Run: headless pygame with SDL's dummy video driver; simulated clock (each Clock.tick advances the game by its frame time, no real sleeping); random seed 0; keys injected as events and as key.get_pressed() state; no mouse input.
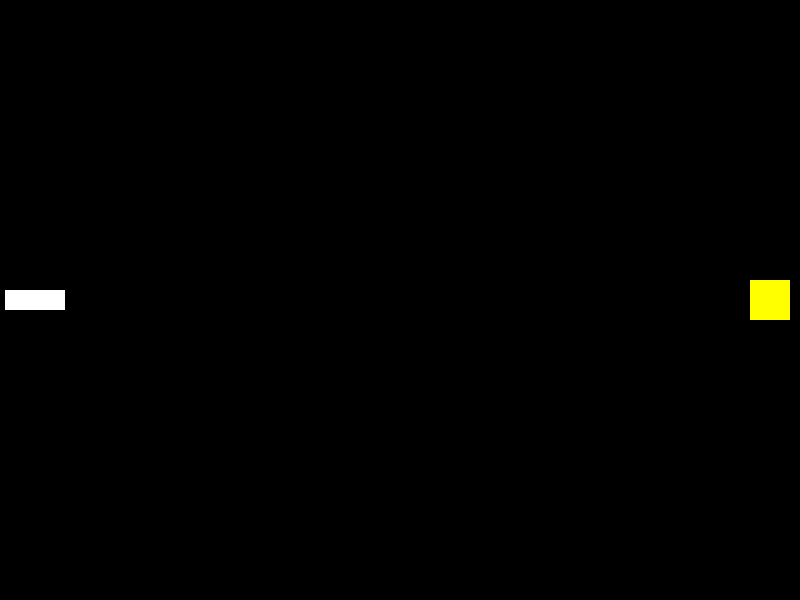
Frame 1 of 4 · flips 1–60 · no input
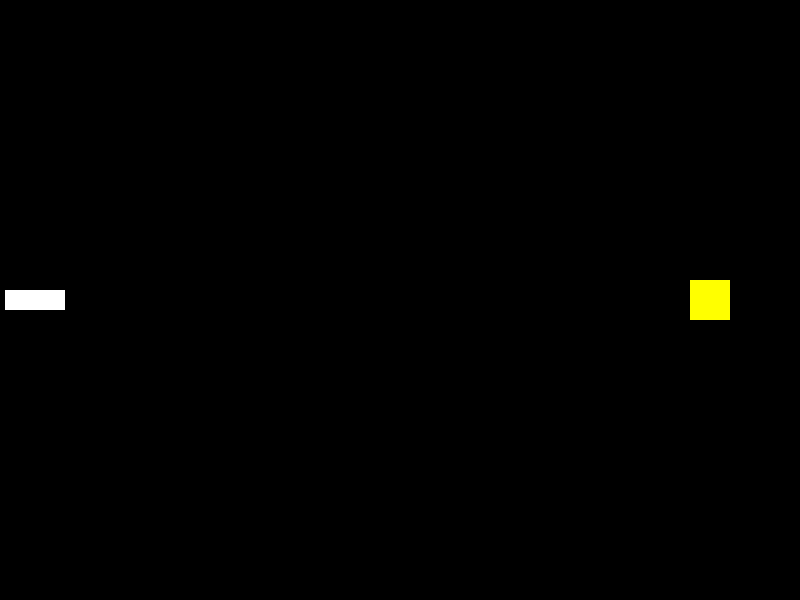
Frame 2 of 4 · flips 61–180 · tapped SPACE, RETURN · held RIGHT (→), D
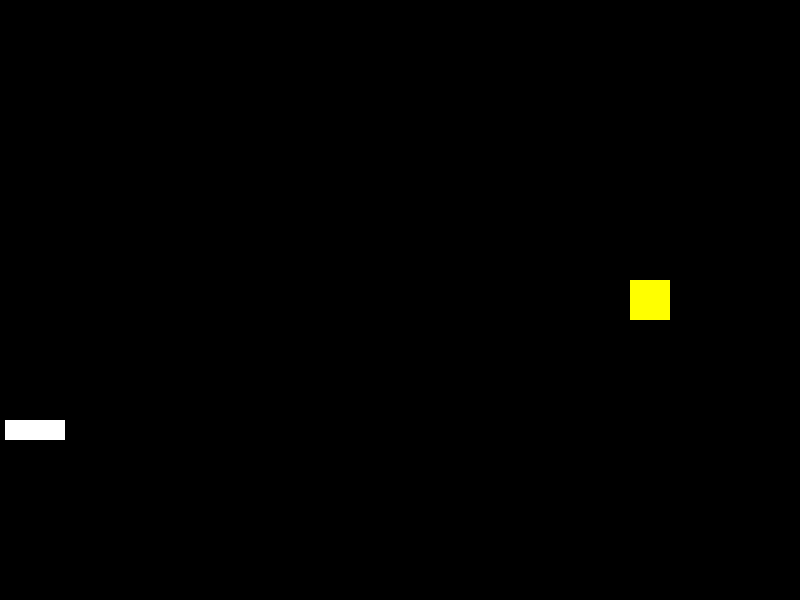
Frame 3 of 4 · flips 181–300 · held DOWN (↓), S
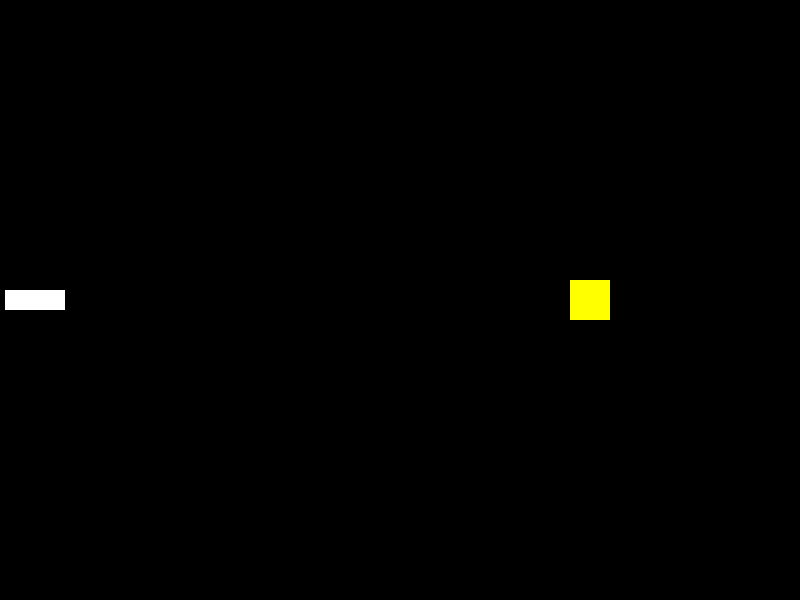
Frame 4 of 4 · flips 301–420 · held LEFT (←), A, UP (↑), W

The pygame program that drew these frames:

import pygame as pg
from pygame.locals import *
import sys, random

BACKGRAUND = (0,0,0)
YELLOW = (255, 255, 0)
WHITE= (255, 255, 255)

class Nave:
    def __init__(self):
        self.vy = 1
        self.vx = 0
        self.w =60
        self.h =20 
        self.Cx = 35
        self.Cy = 300

        self.image = pg.Surface((self.w, self.h))
        self.image.fill(WHITE)

    @property
    def posx(self):
        return self.Cx - self.w //2
    
    @property
    def posy(self):
        return self.Cy - self.h // 2

    def move(self):
        pass
    

class Meteorito:
    def  __init__(self):
        self.vx = -0.5
        self.Cx = 800
        self.Cy = 300
        self.h = 40
        self.w = 40
        self.image  = pg.Surface((self.w,self.h))
        self.image.fill(YELLOW)

        

    @property
    def posx(self):
        return self.Cx - self.w //2
    
    @property
    def posy(self):
        return self.Cy - self.h // 2

    def move(self, limSupX, limSupY):
        if  self.Cx <= 0:
            self.Cx = limSupX
            
        else:
            self.Cx += self.vx
    

class Game:
    def __init__(self):
        self.pantalla = pg.display.set_mode((800,600))
        self.pantalla.fill(BACKGRAUND)
        pg.display.set_caption("The_quest")
        self.meteo = Meteorito()
        self.apolo = Nave()

    def main_loop(self):
        game_over = False   

        while not game_over:
            for event in pg.event.get():
                if event.type == QUIT:
                    game_over = True

                if event.type == KEYDOWN:
                    if event.key == K_UP:
                        self.apolo.Cy -= self.apolo.vy*10
                    if event.key == K_DOWN:
                        self.apolo.Cy += self.apolo.vy*10

            key_pressed =pg.key.get_pressed()
            if key_pressed[K_UP]:
                self.apolo.Cy -= self.apolo.vy
            if key_pressed[K_DOWN]:
                self.apolo.Cy += self.apolo.vy
            
            self.pantalla.fill(BACKGRAUND)   
            
            self.pantalla.blit(self.meteo.image, (self.meteo.posx, self.meteo.posy))
            self.pantalla.blit(self.apolo.image, (self.apolo.posx, self.apolo.posy))
            self.meteo.move(800, 600)
            pg.display.flip()


    def quit(self):
        pg.quit()
        sys.exit()


if __name__ == "__main__":
    pg.init()
    game = Game()
    game.main_loop()
    game.quit()
